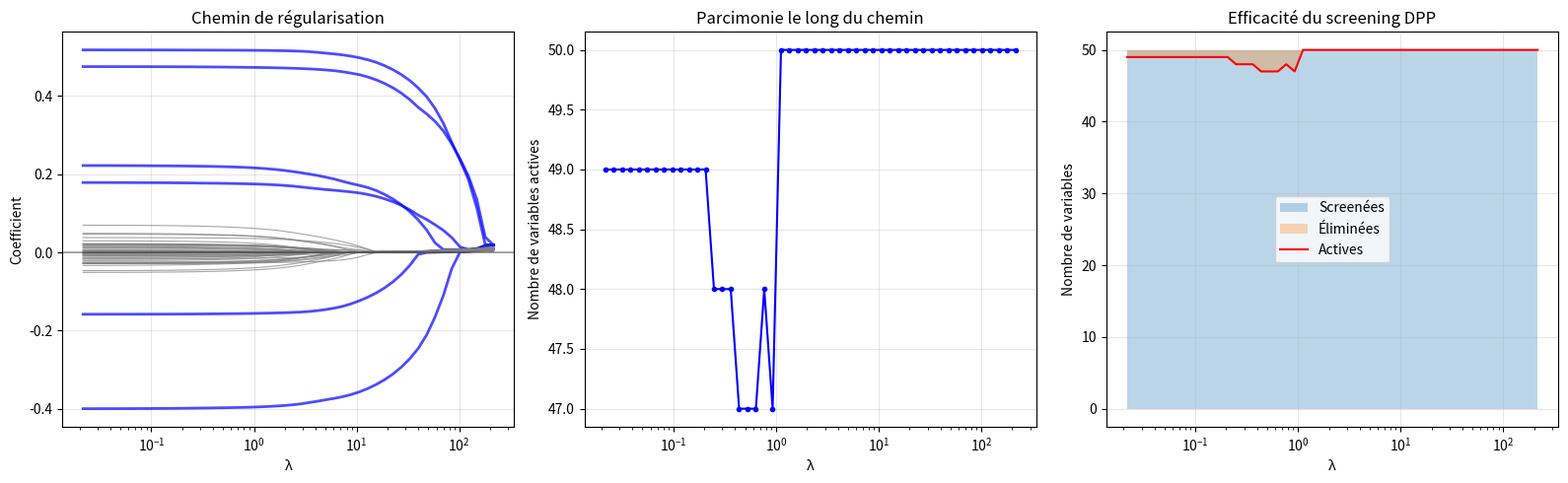

Write Python code to recreate this figure.
import numpy as np
import matplotlib.pyplot as plt
from matplotlib.gridspec import GridSpec
import time


# ================================================================
# Fonctions ADMM (Huber LASSO)
# ================================================================
def huber_prox(v, rho, delta):
    """Proximal de la perte Huber (définition CVXPY)."""
    threshold = delta * (1 + rho)
    return np.where(np.abs(v) <= threshold,
                    v / (1 + rho),
                    v - rho * delta * np.sign(v))


def soft_threshold(v, kappa):
    """Seuillage doux."""
    return np.sign(v) * np.maximum(np.abs(v) - kappa, 0)


def huber_lasso_admm(A, b, lambda_, delta, rho=1.0, max_iter=2000, tol=1e-6, verbose=False):
    """Huber LASSO via ADMM (2 variables auxiliaires)."""
    m, n = A.shape
    ATA_plus_I = A.T @ A + np.eye(n)
    L = np.linalg.cholesky(ATA_plus_I)

    x = np.zeros(n)
    z1 = np.zeros(m)
    z2 = np.zeros(n)
    u1 = np.zeros(m)
    u2 = np.zeros(n)

    history = {'primal_residual': [], 'dual_residual': [], 'objective': []}

    for k in range(max_iter):
        # x-update
        v1 = z1 + b - u1
        v2 = z2 - u2
        rhs = A.T @ v1 + v2
        x_new = np.linalg.solve(L.T, np.linalg.solve(L, rhs))

        # z1-update (Huber proximal)
        w1 = A @ x_new - b + u1
        z1_new = huber_prox(w1, rho, delta)

        # z2-update (soft threshold)
        w2 = x_new + u2
        z2_new = soft_threshold(w2, lambda_ / rho)

        # dual update
        u1_new = u1 + A @ x_new - z1_new - b
        u2_new = u2 + x_new - z2_new

        primal_res = np.linalg.norm(A @ x_new - z1_new - b) + np.linalg.norm(x_new - z2_new)
        dual_res = rho * np.linalg.norm(A.T @ (z1_new - z1) + (z2_new - z2))

        x, z1, z2, u1, u2 = x_new, z1_new, z2_new, u1_new, u2_new

        resid = A @ x - b
        huber_loss = np.sum(np.where(np.abs(resid) <= delta,
                                     resid ** 2,
                                     2 * delta * np.abs(resid) - delta ** 2))
        obj = huber_loss + lambda_ * np.sum(np.abs(x))
        history['primal_residual'].append(primal_res)
        history['dual_residual'].append(dual_res)
        history['objective'].append(obj)

        if primal_res < tol and dual_res < tol:
            break

    return x, history


def huber_elastic_net_admm(A, b, lambda1, lambda2, delta, rho=1.0, max_iter=2000, tol=1e-6, verbose=False):
    """Huber Elastic Net via ADMM."""
    m, n = A.shape
    ridge_factor = 1 + 2 * lambda2 / rho
    ATA_ridge = A.T @ A + ridge_factor * np.eye(n)
    L = np.linalg.cholesky(ATA_ridge)

    x = np.zeros(n)
    z1 = np.zeros(m)
    z2 = np.zeros(n)
    u1 = np.zeros(m)
    u2 = np.zeros(n)

    history = {'primal_residual': [], 'dual_residual': [], 'objective': []}

    for k in range(max_iter):
        v1 = z1 + b - u1
        v2 = z2 - u2
        rhs = A.T @ v1 + v2
        x_new = np.linalg.solve(L.T, np.linalg.solve(L, rhs))

        w1 = A @ x_new - b + u1
        z1_new = huber_prox(w1, rho, delta)

        w2 = x_new + u2
        z2_new = soft_threshold(w2, lambda1 / rho)

        u1_new = u1 + A @ x_new - z1_new - b
        u2_new = u2 + x_new - z2_new

        primal_res = np.linalg.norm(A @ x_new - z1_new - b) + np.linalg.norm(x_new - z2_new)
        dual_res = rho * np.linalg.norm(A.T @ (z1_new - z1) + (z2_new - z2))

        x, z1, z2, u1, u2 = x_new, z1_new, z2_new, u1_new, u2_new

        resid = A @ x - b
        huber_loss = np.sum(np.where(np.abs(resid) <= delta,
                                     resid ** 2,
                                     2 * delta * np.abs(resid) - delta ** 2))
        obj = huber_loss + lambda1 * np.sum(np.abs(x)) + lambda2 * np.sum(x ** 2)
        history['primal_residual'].append(primal_res)
        history['dual_residual'].append(dual_res)
        history['objective'].append(obj)

        if primal_res < tol and dual_res < tol:
            break

    return x, history


# ================================================================
# Générateur de données réalistes « analyse fondamentale »
# ================================================================
def generate_fundamental_data(m=500, n=15, k_true=6, seed=42):
    """
    Simule des données d'analyse fondamentale :
    - Facteurs Z-scorés robustes (Student-t léger)
    - Corrélation maximale ~0.40 entre facteurs
    - Rendements Z-scorés robustes
    - Quelques outliers modérés (erreurs de reporting, événements extrêmes)
    - Distribution des coefficients : quelques grands, quelques petits
    """
    np.random.seed(seed)

    # 1. Matrice de corrélation : structure en blocs + bruit
    #    Simule des familles de ratios (rentabilité, valorisation, croissance...)
    n_blocks = 4
    block_size = n // n_blocks
    corr_matrix = np.eye(n)

    for b in range(n_blocks):
        start = b * block_size
        end = start + block_size if b < n_blocks - 1 else n
        for i in range(start, end):
            for j in range(i + 1, end):
                # Corrélation intra-bloc modérée (0.20 à 0.40)
                corr = 0.20 + 0.20 * np.random.random()
                corr_matrix[i, j] = corr
                corr_matrix[j, i] = corr

    # Corrélations inter-blocs faibles (0.05 à 0.15)
    for i in range(n):
        for j in range(i + 1, n):
            if corr_matrix[i, j] == 0:
                corr = 0.05 + 0.10 * np.random.random()
                corr_matrix[i, j] = corr
                corr_matrix[j, i] = corr

    max_corr = np.max(np.abs(corr_matrix - np.eye(n)))

    # 2. Génération des facteurs (distribution à queues un peu plus épaisses que normale)
    L = np.linalg.cholesky(corr_matrix + 1e-6 * np.eye(n))
    A = np.random.standard_t(df=10, size=(m, n)) @ L.T  # Student-t à 10 ddl

    # Z-score robuste (MAD scaling)
    median_A = np.median(A, axis=0)
    mad_A = np.median(np.abs(A - median_A), axis=0) * 1.4826
    A = (A - median_A) / mad_A

    # 3. Vrais coefficients (structure réaliste)
    x_true = np.zeros(n)

    # Quelques facteurs à fort impact
    strong_idx = [0, 2, 5]  # ex: P/E, ROE, Debt/Equity
    x_true[strong_idx] = [0.8, -0.6, 0.7]

    # Quelques facteurs à impact modéré
    medium_idx = [8, 11, 14]  # ex: Current Ratio, Gross Margin, FCF Yield
    x_true[medium_idx] = [0.3, -0.25, 0.35]

    true_idx = np.where(np.abs(x_true) > 1e-10)[0]

    # 4. Bruit avec outliers modérés (erreurs de données, événements extrêmes)
    noise_base = 0.4 * np.random.standard_t(df=8, size=m)  # rendements normalisés
    outlier_mask = np.random.rand(m) < 0.08  # 8% d'outliers
    noise_base[outlier_mask] += np.random.choice([-1, 1], size=np.sum(outlier_mask)) * \
                                np.random.uniform(2, 5, size=np.sum(outlier_mask))

    b = A @ x_true + noise_base

    # Z-score robuste de la cible
    b_median = np.median(b)
    b_mad = np.median(np.abs(b - b_median)) * 1.4826
    b = (b - b_median) / b_mad

    # Re-ajuster A pour que l'échelle reste cohérente après transformation de b
    # (optionnel, gardé simple ici)

    return A, b, x_true, true_idx, corr_matrix


def main_LASSO_vs_ELASTIC_NET():
    # ================================================================
    # Test principal
    # ================================================================
    print("=" * 70)
    print("HUBER LASSO vs ELASTIC NET — Contexte Analyse Fondamentale")
    print("=" * 70)

    # Paramètres
    m, n, k_true = 500, 15, 6
    delta_huber = 1.0  # Plus petit car données Z-scorées robustes → moins d'outliers extrêmes

    print(f"\nConfiguration :")
    print(f"  Observations : {m} (ex: 500 mois/trimestres)")
    print(f"  Facteurs     : {n} (ratios fondamentaux)")
    print(f"  Vrais signaux: {k_true}")
    print(f"  δ Huber      : {delta_huber} (adapté aux données robustes)")

    A, b, x_true, true_idx, corr_matrix = generate_fundamental_data(m=m, n=n, k_true=k_true)

    # Analyse du conditionnement
    corr_off_diag = np.abs(corr_matrix - np.eye(n))
    max_corr = np.max(corr_off_diag)
    mean_corr = np.mean(corr_off_diag)
    condition_number = np.linalg.cond(A.T @ A)

    print(f"\nDiagnostic de la matrice des facteurs :")
    print(f"  Corrélation maximale (hors diag.) : {max_corr:.3f}")
    print(f"  Corrélation moyenne (hors diag.)  : {mean_corr:.3f}")
    print(f"  Conditionnement de A^T A           : {condition_number:.1f}")
    print(f"  → {'BON' if condition_number < 100 else 'MOYEN' if condition_number < 1000 else 'MAUVAIS'} conditionnement")

    # Liste des lambdas à tester
    lambda_range = np.logspace(-2, 0.5, 15)  # 0.01 à ~3.16

    results_lasso = []
    results_enet = []

    print(f"\nTest de {len(lambda_range)} valeurs de λ...")
    print(f"{'λ':<10} {'LASSO err':<12} {'LASSO FP':<10} {'ENet err':<12} {'ENet FP':<10} {'Meilleur':<10}")
    print("-" * 65)

    best_lasso_err = np.inf
    best_enet_err = np.inf
    best_lasso_lambda = None
    best_enet_lambda = None
    best_lasso_x = None
    best_enet_x = None

    for lam in lambda_range:
        # Huber LASSO
        x_l, _ = huber_lasso_admm(A, b, lam, delta_huber, max_iter=2000, tol=1e-6)
        err_l = np.linalg.norm(x_l - x_true)
        fp_l = np.sum((np.abs(x_l) > 0.02) & (np.abs(x_true) < 1e-10))

        # Huber Elastic Net (λ₂ = 0.1 * λ₁, pénalité L2 légère)
        lam1, lam2 = lam, 0.1 * lam
        x_e, _ = huber_elastic_net_admm(A, b, lam1, lam2, delta_huber, max_iter=2000, tol=1e-6)
        err_e = np.linalg.norm(x_e - x_true)
        fp_e = np.sum((np.abs(x_e) > 0.02) & (np.abs(x_true) < 1e-10))

        results_lasso.append({'lambda': lam, 'error': err_l, 'fp': fp_l, 'x': x_l})
        results_enet.append({'lambda': lam, 'error': err_e, 'fp': fp_e, 'x': x_e})

        if err_l < best_lasso_err:
            best_lasso_err = err_l
            best_lasso_lambda = lam
            best_lasso_x = x_l

        if err_e < best_enet_err:
            best_enet_err = err_e
            best_enet_lambda = lam
            best_enet_x = x_e

        meilleur = "LASSO" if err_l < err_e else "ENet" if err_e < err_l else "Égal"
        print(f"{lam:<10.4f} {err_l:<12.4f} {fp_l:<10} {err_e:<12.4f} {fp_e:<10} {meilleur:<10}")

    print(
        f"\nMeilleur LASSO : λ={best_lasso_lambda:.4f}, erreur={best_lasso_err:.4f}, FP={results_lasso[np.argmin([r['error'] for r in results_lasso])]['fp']}")
    print(
        f"Meilleur ENet  : λ={best_enet_lambda:.4f}, erreur={best_enet_err:.4f}, FP={results_enet[np.argmin([r['error'] for r in results_enet])]['fp']}")

    # ================================================================
    # Graphiques
    # ================================================================
    fig = plt.figure(figsize=(20, 10))
    gs = GridSpec(2, 4, figure=fig, hspace=0.4, wspace=0.35)

    # 1. Chemin de régularisation (erreur vs λ)
    ax1 = fig.add_subplot(gs[0, 0])
    ax1.semilogx([r['lambda'] for r in results_lasso], [r['error'] for r in results_lasso],
                 'b-o', markersize=4, label='Huber LASSO', alpha=0.8)
    ax1.semilogx([r['lambda'] for r in results_enet], [r['error'] for r in results_enet],
                 'r-s', markersize=4, label='Huber ElasticNet', alpha=0.8)
    ax1.axvline(best_lasso_lambda, color='blue', linestyle='--', alpha=0.4)
    ax1.axvline(best_enet_lambda, color='red', linestyle='--', alpha=0.4)
    ax1.set_xlabel('λ')
    ax1.set_ylabel('‖x - x_true‖₂')
    ax1.set_title('Erreur de reconstruction vs λ')
    ax1.legend(fontsize=8)
    ax1.grid(True, alpha=0.3)

    # 2. Faux positifs vs λ
    ax2 = fig.add_subplot(gs[0, 1])
    ax2.semilogx([r['lambda'] for r in results_lasso], [r['fp'] for r in results_lasso],
                 'b-o', markersize=4, label='Huber LASSO', alpha=0.8)
    ax2.semilogx([r['lambda'] for r in results_enet], [r['fp'] for r in results_enet],
                 'r-s', markersize=4, label='Huber ElasticNet', alpha=0.8)
    ax2.set_xlabel('λ')
    ax2.set_ylabel('Faux positifs')
    ax2.set_title('Sélection de variables (FP)')
    ax2.legend(fontsize=8)
    ax2.grid(True, alpha=0.3)

    # 3. Coefficients optimaux (LASSO)
    ax3 = fig.add_subplot(gs[0, 2])
    x_idx = np.arange(n)
    width = 0.35
    ax3.bar(x_idx - width / 2, x_true, width, color='green', alpha=0.9, label='Vrai')
    ax3.bar(x_idx + width / 2, best_lasso_x, width, color='blue', alpha=0.7, label=f'LASSO (λ={best_lasso_lambda:.3f})')
    ax3.set_xlabel('Facteur')
    ax3.set_ylabel('Coefficient')
    ax3.set_title(f'Huber LASSO optimal\nErreur = {best_lasso_err:.4f}')
    ax3.legend(fontsize=8)
    ax3.grid(True, alpha=0.3)

    # 4. Coefficients optimaux (ENet)
    ax4 = fig.add_subplot(gs[0, 3])
    ax4.bar(x_idx - width / 2, x_true, width, color='green', alpha=0.9, label='Vrai')
    ax4.bar(x_idx + width / 2, best_enet_x, width, color='red', alpha=0.7, label=f'ENet (λ₁={best_enet_lambda:.3f})')
    ax4.set_xlabel('Facteur')
    ax4.set_ylabel('Coefficient')
    ax4.set_title(f'Huber Elastic Net optimal\nErreur = {best_enet_err:.4f}')
    ax4.legend(fontsize=8)
    ax4.grid(True, alpha=0.3)

    # 5. Comparaison des erreurs minimales
    ax5 = fig.add_subplot(gs[1, 0])
    methods = ['Huber LASSO', 'Huber Elastic Net']
    errors = [best_lasso_err, best_enet_err]
    colors = ['blue', 'red']
    bars = ax5.bar(methods, errors, color=colors, alpha=0.7, width=0.4)
    for bar, err in zip(bars, errors):
        ax5.text(bar.get_x() + bar.get_width() / 2., bar.get_height() + 0.002,
                 f'{err:.4f}', ha='center', fontsize=11, fontweight='bold')
    ax5.set_ylabel('‖x - x_true‖₂ minimale')
    ax5.set_title('Meilleure erreur atteignable')
    ax5.grid(True, alpha=0.3, axis='y')

    # 6. Corrélogramme des facteurs
    ax6 = fig.add_subplot(gs[1, 1])
    im = ax6.imshow(corr_matrix, cmap='RdBu_r', vmin=-0.5, vmax=0.5, aspect='equal')
    ax6.set_title('Matrice de corrélation des facteurs\n(max hors diag = {:.2f})'.format(max_corr))
    plt.colorbar(im, ax=ax6, shrink=0.8)

    # 7. Distribution des coefficients vrais
    ax7 = fig.add_subplot(gs[1, 2])
    ax7.stem(x_idx, x_true, linefmt='g-', markerfmt='go', basefmt=' ')
    ax7.axhline(y=0, color='black', linestyle='-', alpha=0.3)
    ax7.set_xlabel('Facteur')
    ax7.set_ylabel('Coefficient vrai')
    ax7.set_title(f'Vrais coefficients ({k_true} non nuls)')
    ax7.grid(True, alpha=0.3)

    # 8. Résumé textuel
    ax8 = fig.add_subplot(gs[1, 3])
    ax8.axis('off')
    summary_text = (
        f"RÉSUMÉ — Contexte Analyse Fondamentale\n"
        f"{'─' * 35}\n"
        f"Observations (m)      : {m}\n"
        f"Facteurs (n)          : {n}\n"
        f"Signaux réels         : {k_true}\n"
        f"Corrélation max       : {max_corr:.3f}\n"
        f"Conditionnement       : {condition_number:.0f}\n"
        f"{'─' * 35}\n"
        f"Meilleur LASSO\n"
        f"  λ = {best_lasso_lambda:.4f}\n"
        f"  Erreur = {best_lasso_err:.4f}\n"
        f"  FP = {results_lasso[np.argmin([r['error'] for r in results_lasso])]['fp']}\n"
        f"{'─' * 35}\n"
        f"Meilleur Elastic Net\n"
        f"  λ₁ = {best_enet_lambda:.4f}\n"
        f"  Erreur = {best_enet_err:.4f}\n"
        f"  FP = {results_enet[np.argmin([r['error'] for r in results_enet])]['fp']}\n"
        f"{'─' * 35}\n"
        f"CONCLUSION : {'LASSO suffisant' if best_lasso_err <= best_enet_err * 1.02 else 'ENet bénéfique'}\n"
        f"Écart erreur : {abs(best_lasso_err - best_enet_err):.4f}"
    )
    ax8.text(0, 1, summary_text, transform=ax8.transAxes, fontsize=9,
             verticalalignment='top', fontfamily='monospace',
             bbox=dict(boxstyle='round', facecolor='wheat', alpha=0.5))

    fig.suptitle('Huber LASSO vs Elastic Net — Contexte Réaliste d\'Analyse Fondamentale\n'
                 'Facteurs Z-scorés robustes, corrélation maîtrisée ≤ 0.40',
                 fontsize=13, fontweight='bold', y=1.01)

    plt.savefig('fundamental_analysis_lasso_vs_enet.png', dpi=150, bbox_inches='tight')
    plt.show()


import numpy as np
from scipy.optimize import minimize


def compute_lambda_max_huber(A, b, delta):
    """
    Calcule le plus petit λ tel que la solution du Huber LASSO soit 0.
    Condition : ||A^T ψ(-b)||_∞ ≤ λ  où ψ est la dérivée de Huber.
    """

    def huber_gradient(r):
        """Dérivée de la perte Huber (élément par élément)."""
        return np.where(np.abs(r) <= delta, r, delta * np.sign(r))

    # Au point x=0, le résidu est -b
    grad_at_zero = A.T @ huber_gradient(-b)
    return np.max(np.abs(grad_at_zero))


def dpp_screening_huber(A, b, lam, delta, previous_x=None, rho=1.0):
    """
    Screening rule DPP pour le Huber LASSO.

    Retourne l'ensemble des indices potentiellement actifs.
    Les variables exclues sont garanties nulles à l'optimum.

    Parameters :
    - lam : valeur courante de λ
    - previous_x : solution au λ précédent (pour warm start et bornes)
    - rho : paramètre pour la borne duale
    """
    m, n = A.shape

    # Si pas de solution précédente, on garde tout
    if previous_x is None:
        return np.arange(n)

    # Calcul du résidu et du gradient dual au point précédent
    resid = A @ previous_x - b
    psi = np.where(np.abs(resid) <= delta, resid, delta * np.sign(resid))
    theta_prev = psi  # Variable duale (scaled)

    # Calcul du rayon de la boule duale
    # Basé sur la décroissance de la fonction objectif
    primal_obj = np.sum(np.where(np.abs(resid) <= delta,
                                 0.5 * resid ** 2,
                                 delta * (np.abs(resid) - 0.5 * delta)))
    dual_gap = primal_obj + lam * np.sum(np.abs(previous_x))  # Gap d'optimalité

    # Rayon de la boule contenant la solution duale optimale
    radius = np.sqrt(2 * dual_gap / rho)

    # Screening : pour chaque variable j, on calcule la borne supérieure de |A_j^T θ*|
    # Si la borne < lam, la variable est inactive
    safe_set = []

    for j in range(n):
        a_j = A[:, j]
        # Centre : A_j^T θ_prev
        center = np.dot(a_j, theta_prev)
        # Rayon : ||a_j|| * radius (inégalité de Cauchy-Schwarz)
        bound = np.abs(center) + np.linalg.norm(a_j) * radius

        if bound >= lam * 0.99:  # Marge de sécurité de 1%
            safe_set.append(j)

    # Si on a trop agressivement réduit, on garde tout
    if len(safe_set) < 2:
        return np.arange(n)

    return np.array(safe_set)


def huber_lasso_path_admm(A, b, delta, lambda_range=None, n_lambda=50,
                          eps=1e-4, rho=1.0, max_iter=2000, tol=1e-6, verbose=True):
    """
    Chemin de régularisation complet pour le Huber LASSO.
    Utilise le screening DPP et le warm start pour accélérer.
    """
    m, n = A.shape

    # 1. λ_max
    lambda_max = compute_lambda_max_huber(A, b, delta)

    # 2. Séquence de λ
    if lambda_range is None:
        lambda_min = eps * lambda_max
        lambda_range = np.logspace(np.log10(lambda_max), np.log10(lambda_min), n_lambda)
    else:
        n_lambda = len(lambda_range)

    # 3. Initialisation
    x_current = np.zeros(n)  # Pour λ_max, x* = 0
    solutions = np.zeros((n_lambda, n))
    active_sizes = np.zeros(n_lambda)
    screened_sizes = np.zeros(n_lambda)

    # Pré-factorisation pour ADMM (matrice complète)
    ATA_plus_I = A.T @ A + np.eye(n)
    L_full = np.linalg.cholesky(ATA_plus_I)

    if verbose:
        print(f"λ_max = {lambda_max:.4f}")
        print(f"Chemin de {n_lambda} λ de {lambda_min:.6f} à {lambda_max:.4f}")
        print(f"{'λ':<12} {'Actifs':<10} {'Screenés':<12} {'Itérations':<12}")
        print("-" * 50)

    for i, lam in enumerate(lambda_range):
        # Screening
        if i == 0:
            safe_set = np.arange(n)  # Premier λ : tout est actif
        else:
            safe_set = dpp_screening_huber(A, b, lam, delta, x_current, rho)

        screened_sizes[i] = len(safe_set)

        # Si l'ensemble safe est assez petit, on réduit la matrice
        if len(safe_set) < n * 0.8:  # 80% de réduction minimum
            A_safe = A[:, safe_set]
            # Re-factorisation rapide
            ATA_safe = A_safe.T @ A_safe + np.eye(len(safe_set))
            L = np.linalg.cholesky(ATA_safe)

            # Résolution ADMM sur les variables safe uniquement
            x_safe = x_current[safe_set]
            z1 = np.zeros(m)
            z2 = np.zeros(len(safe_set))
            u1 = np.zeros(m)
            u2 = np.zeros(len(safe_set))

            for k in range(max_iter):
                v1 = z1 + b - u1
                v2 = z2 - u2
                rhs = A_safe.T @ v1 + v2
                x_new = np.linalg.solve(L.T, np.linalg.solve(L, rhs))

                w1 = A_safe @ x_new - b + u1
                z1_new = np.where(np.abs(w1) <= delta * (1 + rho),
                                  w1 / (1 + rho),
                                  w1 - rho * delta * np.sign(w1))

                w2 = x_new + u2
                z2_new = np.sign(w2) * np.maximum(np.abs(w2) - lam / rho, 0)

                u1_new = u1 + A_safe @ x_new - z1_new - b
                u2_new = u2 + x_new - z2_new

                primal_res = np.linalg.norm(A_safe @ x_new - z1_new - b) + np.linalg.norm(x_new - z2_new)
                dual_res = rho * np.linalg.norm(A_safe.T @ (z1_new - z1) + (z2_new - z2))

                x_safe, z1, z2, u1, u2 = x_new, z1_new, z2_new, u1_new, u2_new

                if primal_res < tol and dual_res < tol:
                    break

            x_current = np.zeros(n)
            x_current[safe_set] = x_safe

        else:
            # Résolution complète
            x_current, hist = huber_lasso_admm(A, b, lam, delta, rho=rho,
                                               max_iter=max_iter, tol=tol)
            k = len(hist['objective'])

        solutions[i] = x_current
        active_sizes[i] = np.sum(np.abs(x_current) > 1e-6)

        if verbose:
            k_val = len(safe_set) if len(safe_set) < n * 0.8 else k
            print(
                f"{lam:<12.6f} {active_sizes[i]:<10.0f} {screened_sizes[i]:<12.0f} {k_val if isinstance(k_val, int) else len(safe_set):<12}")

    return lambda_range, solutions, active_sizes, screened_sizes


def main_LASSO_vs_DPP_RULE():
    # ================================================================
    # Test principal
    # ================================================================
    print("=" * 70)
    print("HUBER LASSO vs ELASTIC NET — Contexte Analyse Fondamentale")
    print("=" * 70)

    # Paramètres
    m, n, k_true = 500, 50, 25
    delta_huber = 1.0  # Plus petit car données Z-scorées robustes → moins d'outliers extrêmes

    print(f"\nConfiguration :")
    print(f"  Observations : {m} (ex: 500 mois/trimestres)")
    print(f"  Facteurs     : {n} (ratios fondamentaux)")
    print(f"  Vrais signaux: {k_true}")
    print(f"  δ Huber      : {delta_huber} (adapté aux données robustes)")

    A, b, x_true, true_idx, corr_matrix = generate_fundamental_data(m=m, n=n, k_true=k_true)

    # Analyse du conditionnement
    corr_off_diag = np.abs(corr_matrix - np.eye(n))
    max_corr = np.max(corr_off_diag)
    mean_corr = np.mean(corr_off_diag)
    condition_number = np.linalg.cond(A.T @ A)

    print(f"\nDiagnostic de la matrice des facteurs :")
    print(f"  Corrélation maximale (hors diag.) : {max_corr:.3f}")
    print(f"  Corrélation moyenne (hors diag.)  : {mean_corr:.3f}")
    print(f"  Conditionnement de A^T A           : {condition_number:.1f}")
    print(
        f"  → {'BON' if condition_number < 100 else 'MOYEN' if condition_number < 1000 else 'MAUVAIS'} conditionnement")

    # Liste des lambdas à tester
    lambda_range = np.logspace(-2, 0.5, 15)  # 0.01 à ~3.16

    results_lasso = []
    results_enet = []

    print(f"\nTest de {len(lambda_range)} valeurs de λ...")
    print(f"{'λ':<10} {'LASSO err':<12} {'LASSO FP':<10} {'ENet err':<12} {'ENet FP':<10} {'Meilleur':<10}")
    print("-" * 65)

    best_lasso_err = np.inf
    best_enet_err = np.inf
    best_lasso_lambda = None
    best_enet_lambda = None
    best_lasso_x = None
    best_enet_x = None

    # Calcul du chemin complet
    lambda_range, solutions, active_sizes, screened_sizes = huber_lasso_path_admm(
        A, b, delta=1.0, n_lambda=50, verbose=True
    )

    # Graphique du chemin de régularisation
    import matplotlib.pyplot as plt

    fig, axes = plt.subplots(1, 3, figsize=(16, 5))

    # 1. Chemin des coefficients
    ax = axes[0]
    for j in range(n):
        ax.semilogx(lambda_range, solutions[:, j], alpha=0.7,
                    linewidth=2 if j in true_idx else 0.8,
                    color='blue' if j in true_idx else 'gray')
    ax.set_xlabel('λ')
    ax.set_ylabel('Coefficient')
    ax.set_title('Chemin de régularisation')
    ax.axhline(y=0, color='black', linestyle='-', alpha=0.3)
    ax.grid(True, alpha=0.3)

    # 2. Taille de l'ensemble actif
    ax = axes[1]
    ax.semilogx(lambda_range, active_sizes, 'b-o', markersize=3)
    ax.set_xlabel('λ')
    ax.set_ylabel('Nombre de variables actives')
    ax.set_title('Parcimonie le long du chemin')
    ax.grid(True, alpha=0.3)

    # 3. Efficacité du screening
    ax = axes[2]
    ax.fill_between(lambda_range, screened_sizes, alpha=0.3, label='Screenées')
    ax.fill_between(lambda_range, active_sizes, screened_sizes, alpha=0.3, label='Éliminées')
    ax.semilogx(lambda_range, active_sizes, 'r-', label='Actives')
    ax.set_xlabel('λ')
    ax.set_ylabel('Nombre de variables')
    ax.set_title('Efficacité du screening DPP')
    ax.legend()
    ax.grid(True, alpha=0.3)

    plt.tight_layout()
    plt.savefig('huber_lasso_path.png', dpi=150)
    plt.show()

if __name__ == '__main__':
    # main_LASSO_vs_ELASTIC_NET()
    main_LASSO_vs_DPP_RULE()
